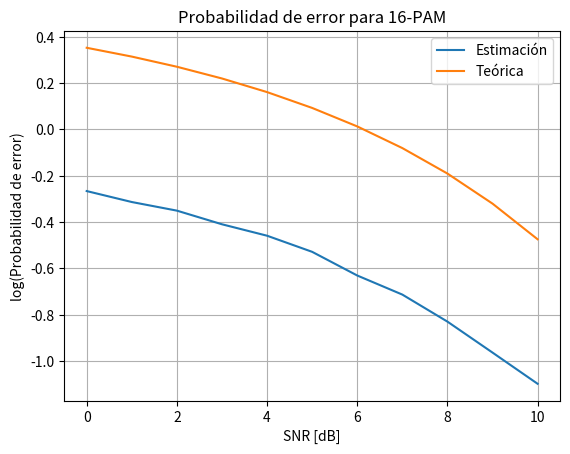

This chart was generated by the following Python code: (Note: this script raises an exception after producing the figure.)
import numpy as np
import matplotlib.pyplot as plt
from statistics import NormalDist

def estimate_pe(M, SNRdb, Nsamples):

    d = 2
    # Generamos los símbolos
    symbols = [d*(n-(M-1)/2) for n in np.random.randint(0, M, int(Nsamples))]

    # Obtenemos N0
    SNRveces = 10**(SNRdb/10)
    Eb = d**2*(M**2-1)/(12*np.log2(M))
    N0 = Eb/SNRveces

    errors = 0

    for symbol in symbols:
        noise = np.random.normal(0, np.sqrt(N0/2), 1)
        received = symbol + noise
        if received > symbol + d/2 or received < symbol - d/2:
            errors += 1

    return errors/Nsamples

def montecarlo_pe_vs_snr(M, SNRmax, Nsamples):

    SNRs = range(SNRmax+1)
    pe_vec = []

    for SNR in SNRs:
        pe_vec.append(estimate_pe(M, SNR, Nsamples))

    return SNRs, pe_vec

def theorical_pe_vs_snr(M, SNRmax):
    
    SNRs = list(range(SNRmax+1))

    return SNRs, [2*(1-1/M)*Q(np.sqrt(6*np.log2(M)*(10**(SNR/10))/(M**2-1))) for SNR in SNRs]

def Q(q):
    return 2*(1 - NormalDist(mu=0, sigma=1).cdf(q))


Nsamples = 10e3
M = 16
SNRmax = 10

SNRs_montecarlo, pe_montecarlo = montecarlo_pe_vs_snr(M, SNRmax, Nsamples)
SNRs_theorical, pe_theorical = theorical_pe_vs_snr(M, SNRmax)

plt.plot(SNRs_montecarlo, np.log(pe_montecarlo), label='Estimación')
plt.plot(SNRs_theorical, np.log(pe_theorical), label='Teórica')
plt.title(f'Probabilidad de error para {M}-PAM')
plt.xlabel('SNR [dB]')
plt.ylabel('log(Probabilidad de error)')
plt.legend()
plt.grid()
plt.savefig('results/PAM.png')
plt.show()
